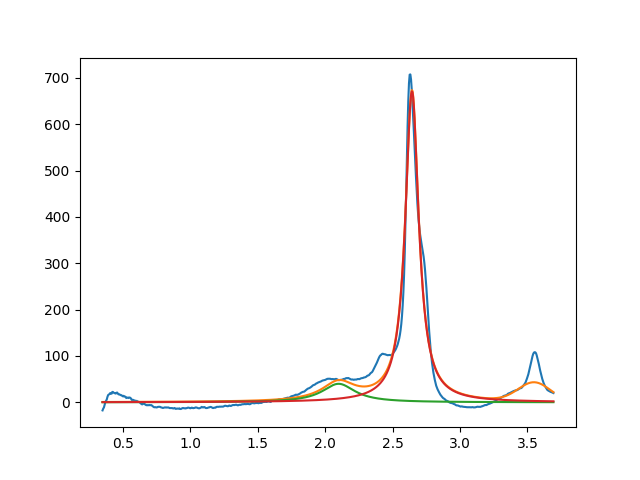

Source data for this figure (header and first rows):
2.099999999938505280e+00, 3.999999999999813127e+01, 2.999999999999999334e-01, 3.480602145162852110e-13
2.644112726150838366e+00, 6.711791431586397039e+02, 1.204166584107961152e-01, 2.278290115503767255e-11
3.549999999999995826e+00, 3.999999999999999289e+01, 2.795264680251399181e-01, 9.999999999999995559e-01
